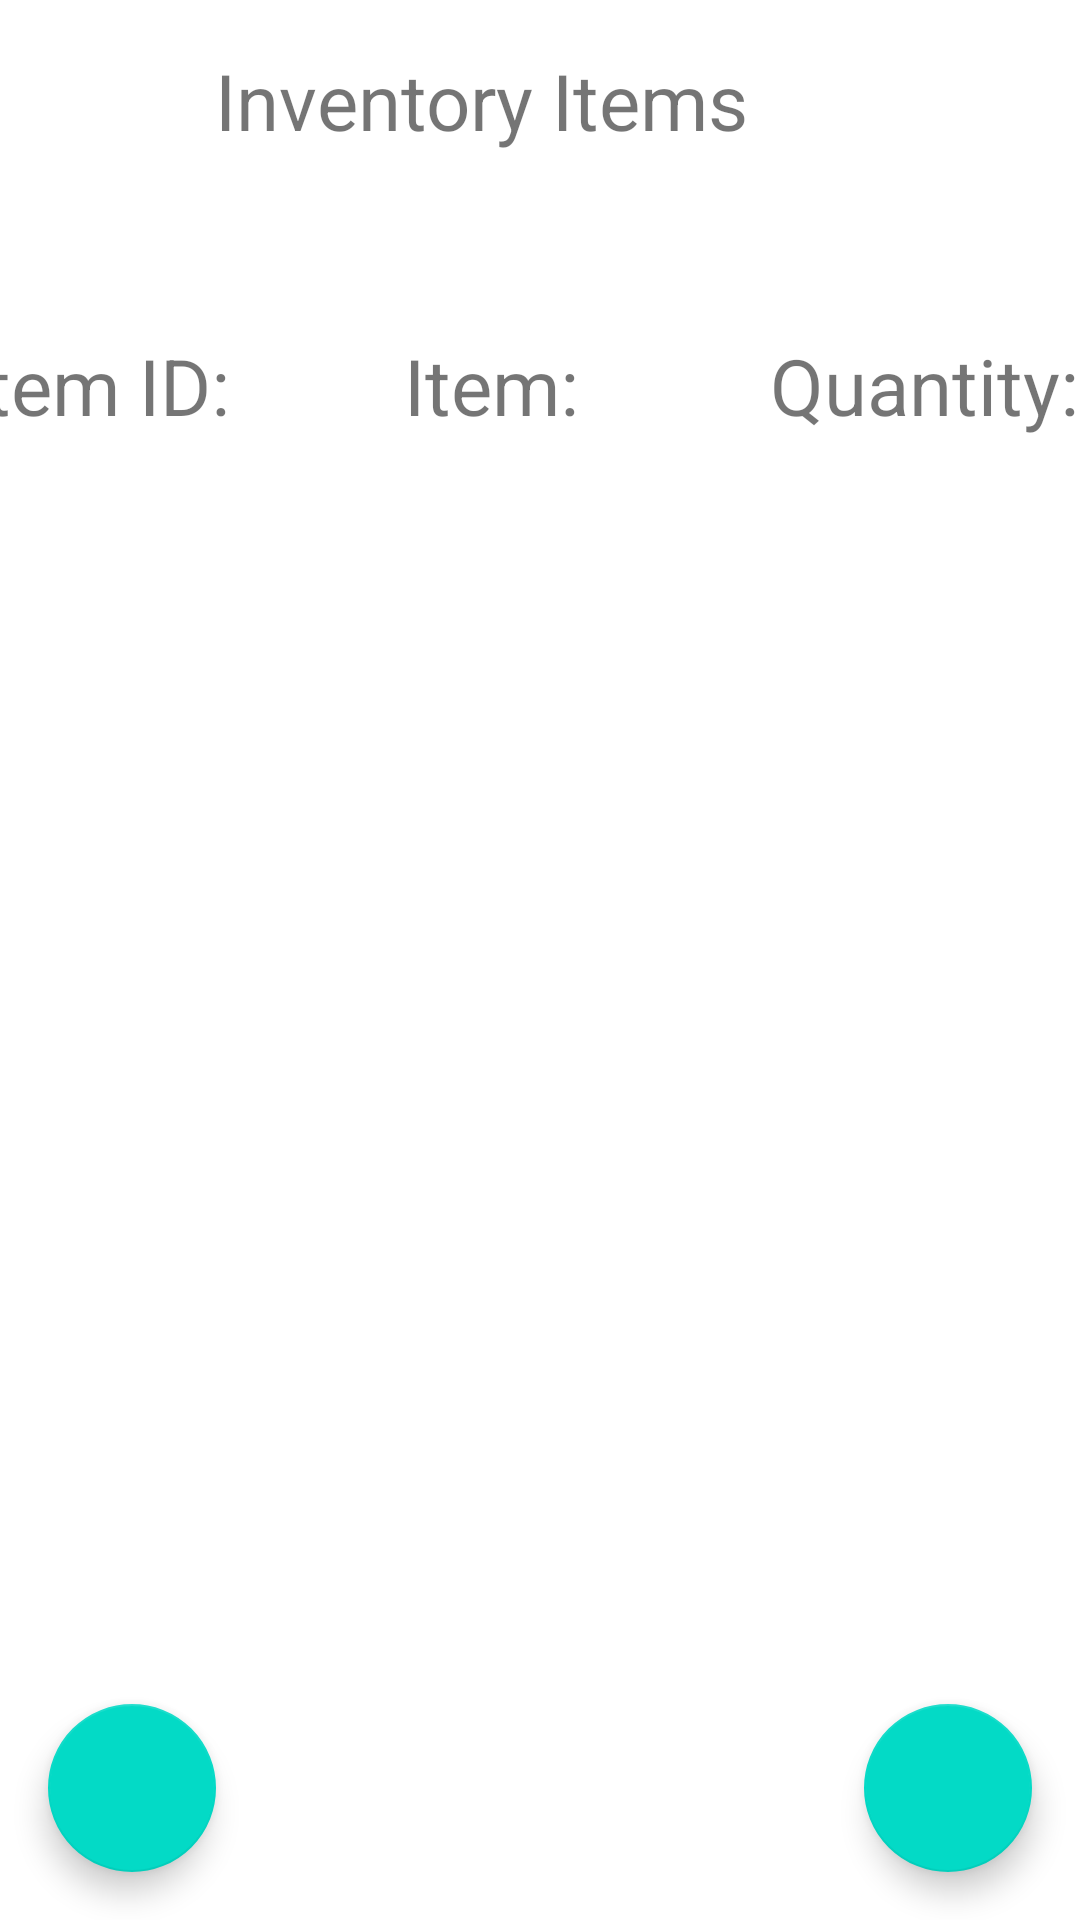

Reconstruct the res/layout file that produces this screen, plus the resources it refers to.
<!-- AndroidManifest.xml: application theme Theme.StockInventory -->
<!-- res/layout/activity_inventory.xml -->
<?xml version="1.0" encoding="utf-8"?>
<androidx.constraintlayout.widget.ConstraintLayout
    xmlns:android="http://schemas.android.com/apk/res/android"
    xmlns:app="http://schemas.android.com/apk/res-auto"
    xmlns:tools="http://schemas.android.com/tools"
    android:layout_width="match_parent"
    android:layout_marginTop="0dp"
    android:layout_height="match_parent">


    <com.google.android.material.floatingactionbutton.FloatingActionButton
        android:id="@+id/add_item_button2"
        android:layout_width="wrap_content"
        android:layout_height="wrap_content"
        android:layout_row="0"
        android:layout_column="0"
        android:onClick="inventoryAddOnClick"
        android:layout_gravity="end|bottom"
        android:layout_margin="16dp"
        android:contentDescription="@string/record"
        android:src="@drawable/add_symbol"
        app:layout_constraintBottom_toBottomOf="parent"
        app:layout_constraintRight_toRightOf="parent" />

    <TextView
        android:id="@+id/activity_Title"
        android:layout_width="wrap_content"
        android:layout_height="wrap_content"
        android:layout_gravity="center_horizontal"
        android:layout_marginStart="92dp"
        android:layout_marginTop="16dp"
        android:text="@string/inventory_activity_title"
        android:textSize="26sp"
        app:layout_constraintRight_toRightOf="parent"
        app:layout_constraintStart_toStartOf="@+id/inventory_recycler_view"
        app:layout_constraintTop_toTopOf="parent" />

    <TextView
        android:id="@+id/item_ID"
        android:layout_width="127dp"
        android:layout_height="wrap_content"
        android:layout_gravity="left"
        android:layout_marginStart="8dp"
        android:layout_marginTop="60dp"
        android:text="@string/activity_itemID"
        android:textSize="26sp"
        app:layout_constraintRight_toLeftOf="@id/activity_Title"
        app:layout_constraintStart_toStartOf="@+id/inventory_recycler_view"
        app:layout_constraintTop_toBottomOf="@id/activity_Title" />

    <TextView
        android:id="@+id/item"
        android:layout_width="122dp"
        android:layout_height="wrap_content"
        android:layout_gravity="center"
        android:layout_marginStart="20dp"
        android:layout_marginTop="60dp"
        android:text="@string/activity_item"
        android:textSize="26sp"
        app:layout_constraintLeft_toRightOf="@id/item_ID"
        app:layout_constraintStart_toEndOf="@+id/item_ID"
        app:layout_constraintTop_toBottomOf="@id/activity_Title" />

    <TextView
        android:id="@+id/quantity"
        android:layout_width="127dp"
        android:layout_height="wrap_content"
        android:layout_gravity="center"
        android:layout_marginTop="60dp"
        android:text="@string/activity_quantity"
        android:textSize="26sp"
        app:layout_constraintEnd_toEndOf="@+id/inventory_recycler_view"
        app:layout_constraintHorizontal_bias="0.0"
        app:layout_constraintLeft_toRightOf="parent"
        app:layout_constraintStart_toEndOf="@+id/item"
        app:layout_constraintTop_toBottomOf="@id/activity_Title" />

    <androidx.recyclerview.widget.RecyclerView
        android:id="@+id/inventory_recycler_view"
        android:layout_width="401dp"
        android:layout_height="384dp"
        android:layout_row="0"
        android:layout_column="0"
        android:layout_marginTop="60dp"
        android:orientation="horizontal"
        android:scrollbars="vertical"
        app:layout_constraintEnd_toEndOf="parent"
        app:layout_constraintStart_toStartOf="parent"
        app:layout_constraintTop_toBottomOf="@id/item_ID" />

    <com.google.android.material.floatingactionbutton.FloatingActionButton
        android:id="@+id/perm_button"
        android:layout_width="wrap_content"
        android:layout_height="wrap_content"
        android:layout_row="0"
        android:layout_column="0"
        android:onClick="onUpdateButtonClick"
        android:layout_gravity="end|bottom"
        android:layout_margin="16dp"
        android:layout_marginStart="395dp"
        android:contentDescription="@string/record"
        android:src="@drawable/perm"
        app:layout_constraintBottom_toBottomOf="parent"
        app:layout_constraintRight_toRightOf="parent"
        app:layout_constraintStart_toStartOf="parent" />

</androidx.constraintlayout.widget.ConstraintLayout>
<!-- resources referenced by this layout -->
<resources>
  <string name="activity_item">Item:</string>
  <string name="activity_itemID">Item ID:</string>
  <string name="activity_quantity">Quantity:</string>
  <string name="inventory_activity_title">Inventory Items</string>
  <string name="record">Add a Record</string>
  <style name="Theme.StockInventory" parent="Base.Theme.StockInventory">
          <item name="colorPrimary">@color/blue_500</item>
          <item name="colorPrimaryDark">@color/blue_700</item>/&gt;
      </style>
  <style name="Base.Theme.StockInventory" parent="Theme.MaterialComponents.DayNight.DarkActionBar">
          
          
      </style>
  <color name="blue_500">#3F51B5</color>
  <color name="blue_700">#303F9F</color>
</resources>
